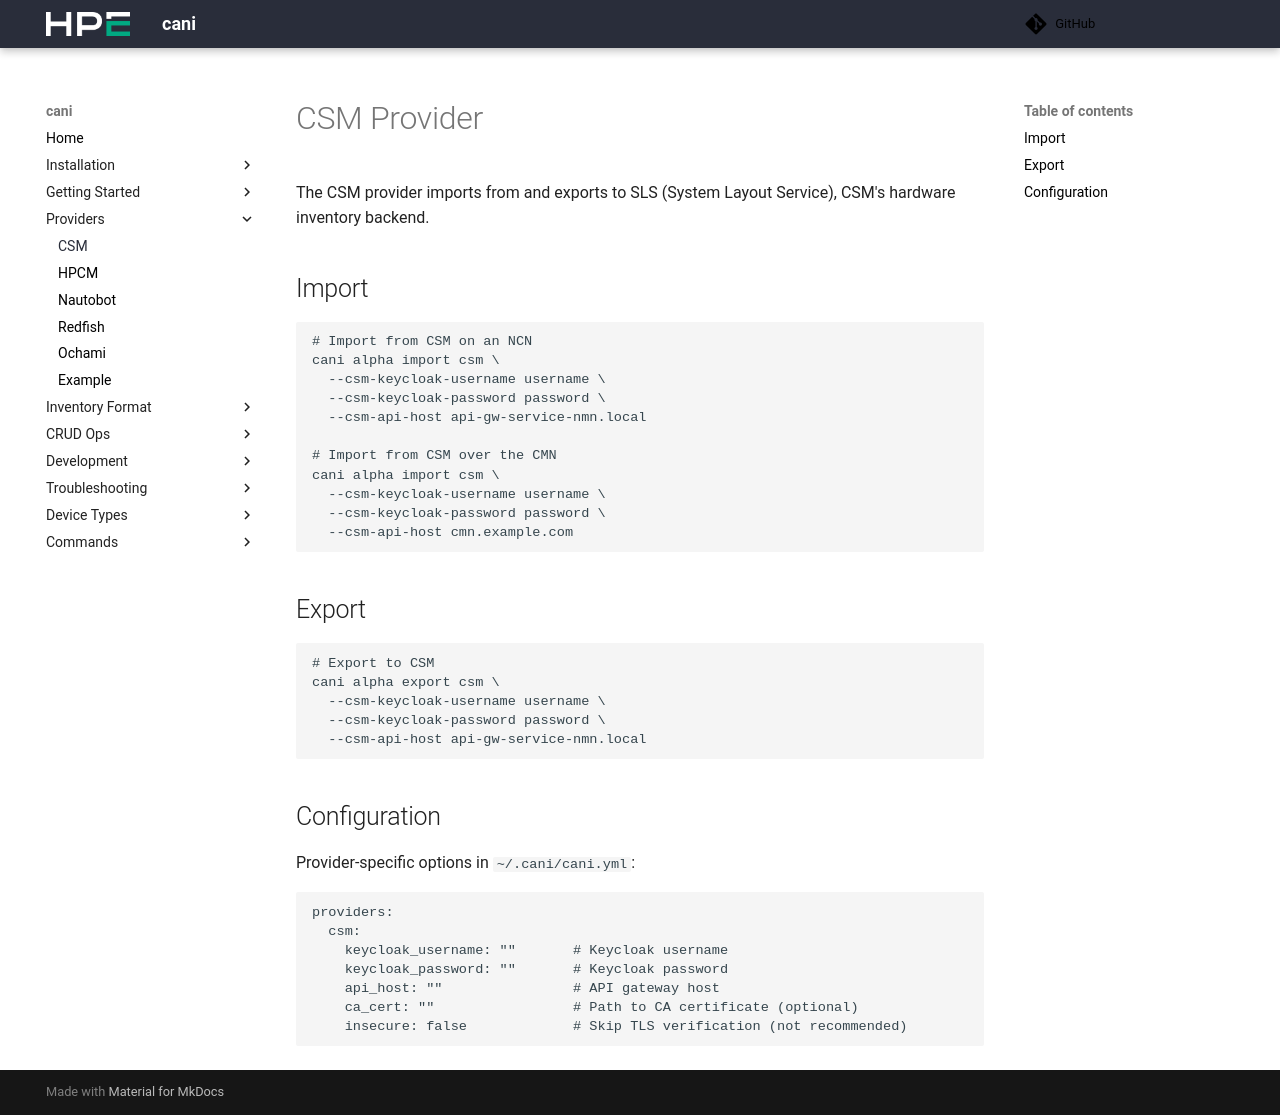

repository: Cray-HPE/cani · page: v0.8.3/providers/csm/index.html · generator: mkdocs

# CSM Provider

The CSM provider imports from and exports to SLS (System Layout Service), CSM's hardware inventory backend.

## Import

```shell
# Import from CSM on an NCN
cani alpha import csm \
  --csm-keycloak-username username \
  --csm-keycloak-password password \
  --csm-api-host api-gw-service-nmn.local

# Import from CSM over the CMN
cani alpha import csm \
  --csm-keycloak-username username \
  --csm-keycloak-password password \
  --csm-api-host cmn.example.com
```

## Export

```shell
# Export to CSM
cani alpha export csm \
  --csm-keycloak-username username \
  --csm-keycloak-password password \
  --csm-api-host api-gw-service-nmn.local
```

## Configuration

Provider-specific options in `~/.cani/cani.yml`:

```yaml
providers:
  csm:
    keycloak_username: ""       # Keycloak username
    keycloak_password: ""       # Keycloak password
    api_host: ""                # API gateway host
    ca_cert: ""                 # Path to CA certificate (optional)
    insecure: false             # Skip TLS verification (not recommended)
```
